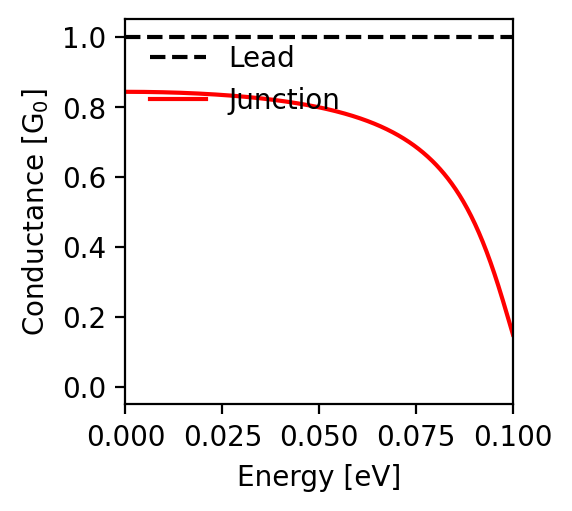

Data behind this chart, as committed beside it:
energy; conductance
-0.1; 0.149
-0.0998; 0.157
-0.0996; 0.164
-0.0994; 0.172
-0.0992; 0.18
-0.099; 0.187
-0.0988; 0.195
-0.0986; 0.202
-0.0984; 0.21
-0.0982; 0.217
-0.098; 0.225
-0.0978; 0.232
-0.0976; 0.239
-0.0974; 0.247
-0.0972; 0.254
-0.097; 0.261
-0.0968; 0.269
-0.0966; 0.276
-0.0964; 0.283
-0.0962; 0.29
-0.096; 0.297
-0.0958; 0.304
-0.0956; 0.31
-0.0954; 0.317
-0.0952; 0.324
-0.095; 0.33
-0.0948; 0.337
-0.0946; 0.343
-0.0944; 0.35
-0.0942; 0.356
-0.094; 0.362
-0.0938; 0.368
-0.0936; 0.374
-0.0934; 0.38
-0.0932; 0.386
-0.093; 0.392
-0.0928; 0.398
-0.0926; 0.403
-0.0924; 0.409
-0.0922; 0.414
-0.092; 0.42
-0.0918; 0.425
-0.0916; 0.431
-0.0914; 0.436
-0.0912; 0.441
-0.091; 0.446
-0.0908; 0.451
-0.0906; 0.456
-0.0904; 0.461
-0.0902; 0.465
-0.09; 0.47
-0.0898; 0.475
-0.0896; 0.479
-0.0894; 0.484
-0.0892; 0.488
-0.089; 0.493
-0.0888; 0.497
-0.0886; 0.501
-0.0884; 0.505
-0.0882; 0.51
... 941 more rows
